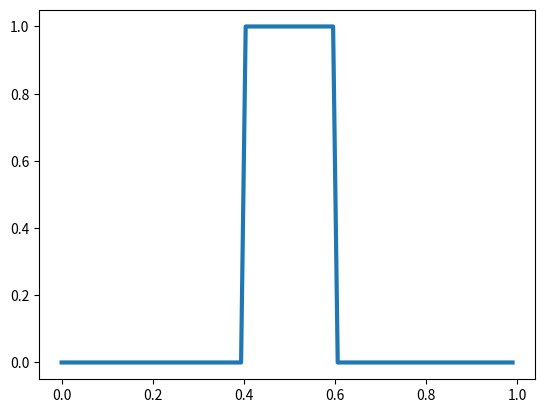
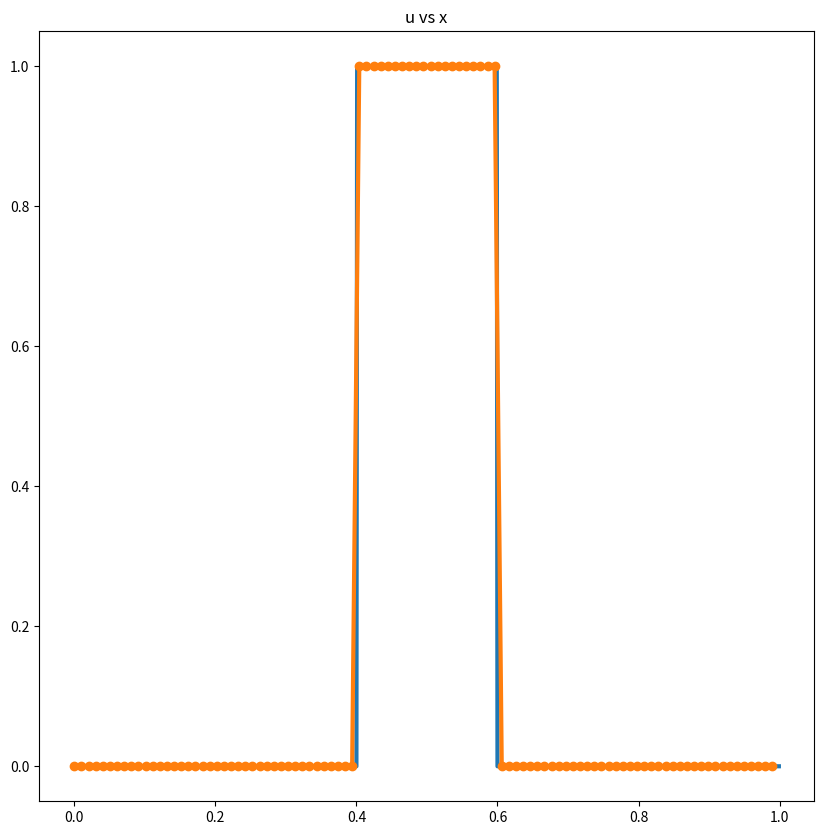
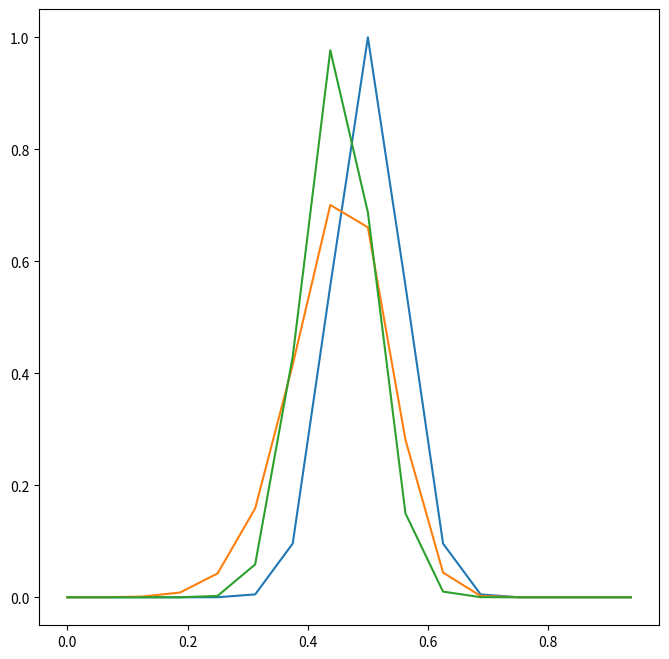

Recreate these plots in Python, in order.
#!/usr/bin/env python
# coding: utf-8

# In[8]:


import numpy as np
import scipy as sp
import matplotlib.pyplot as plt

from matplotlib import animation
plt.rcParams["animation.html"] = "jshtml"

get_ipython().run_line_magic('matplotlib', 'inline')


# # Step 1: Set up the problem
# 
# Here we will use an advection problem
# $$
# u_t + c\cdot u_x = 0
# $$
# with periodic boundary conditions and an interval of $[0,1]$

# In[2]:


c = 1.0
T = 1.0 / c # end time


# # Step 2: Set up the computational grid
# 
# dx will be the grid spacing in $x$
# 
# x denotes the grid coordinates
# 
# xx denotes really fine grid coordinates

# In[158]:


nx = 99
x = np.linspace(0, 1, nx, endpoint=False)
dx = x[1] - x[0]
xx = np.linspace(0, 1, 1000, endpoint=False)


# Also define an initial condition

# In[159]:


def f(x):
    u = np.zeros(x.shape)
    u[np.intersect1d(np.where(x>0.4), np.where(x<0.6))] = 1.0
    return u


# In[160]:


plt.plot(x, f(x), lw=3, clip_on=False)


# # Step 3: set up dt:
# 
# We need a time step, let's set
# $$
# \delta t = \lambda \cdot \frac{\delta x}{c}
# $$
# for some parameter $\lambda$:

# In[161]:


lmbda = 0.95
dt = dx * lmbda / c
nt = int(T/dt)
print('T = %g' % T)
print('tsteps = %d' % nt)
print('    dx = %g' % dx)
print('    dt = %g' % dt)
print('lambda = %g' % lmbda)


# # Step 4: make some index vectors
# 
# For ease, we can set up some vectors that denote $j$, $j-1$, and $j+1$

# In[162]:


J = np.arange(0, nx)  # all vertices
Jm1 = np.roll(J, 1)
Jp1 = np.roll(J, -1)


# # 5: run a time stepper

# In[163]:


method = 'FTBS'
u = f(x)

fig, ax = plt.subplots(figsize=(10,10))
ax.set_title('u vs x')
line1, = ax.plot(xx, f(xx), lw=3, clip_on=False)
line2, = ax.plot(x, u, '-o', lw=3, clip_on=False)
    
def init_func():
    return (line1, line2)

def timestepper(n, u, J, Jm1, Jp1, lmbda):
    
    if method == 'FTBS':
        u[J] = u[J] - lmbda * (u[J] - u[Jm1])  # FTBS
            
    if method == 'FTFS':
        u[J] = u[J] - lmbda * (u[Jp1] - u[J])  # FTFS
    
    uex = f((xx - c * (n+1) * dt) % 1.0)
        
    line1.set_data(xx, uex)
    line2.set_data(x, u)
    
    return (line1, line2)

anim = animation.FuncAnimation(fig, timestepper,
                               init_func=init_func,
                               frames=nt,
                               fargs=(u, J, Jm1, Jp1, lmbda),
                               interval=20, 
                               blit=True)


# In[164]:


anim


# # Step 6: Check the error
# 
# Let's take a look at $u(x) - f(x - ct)$

# In[201]:


def f(x):
    return np.exp(-(x-0.5)**2*150)

nx = 16
x = np.linspace(0, 1, nx, endpoint=False)
dx = x[1] - x[0]
xx = np.linspace(0, 1, 1000, endpoint=False)
J = np.arange(0, nx)  # all vertices
Jm1 = np.roll(J, 1)
Jp1 = np.roll(J, -1)

lmbda = 0.95
dt = dx * lmbda / c
nt = int(T/dt)
#nt = 16

u = f(x)
for i in range(1,nt+1):
    u[J] = u[J] - lmbda * (u[J] - u[Jm1])  # FTBS

plt.figure(figsize=(8,8))
plt.plot(x, f(x))
plt.plot(x, u)
plt.plot(x, f((x - c * (nt) * dt) % 1.0))

uex = f((x - c * (nt) * dt) % 1.0)
error = u - uex
l2err = np.sqrt(dx * np.sum(error**2))
print(l2err)


# In[191]:


dt


# In[ ]:




